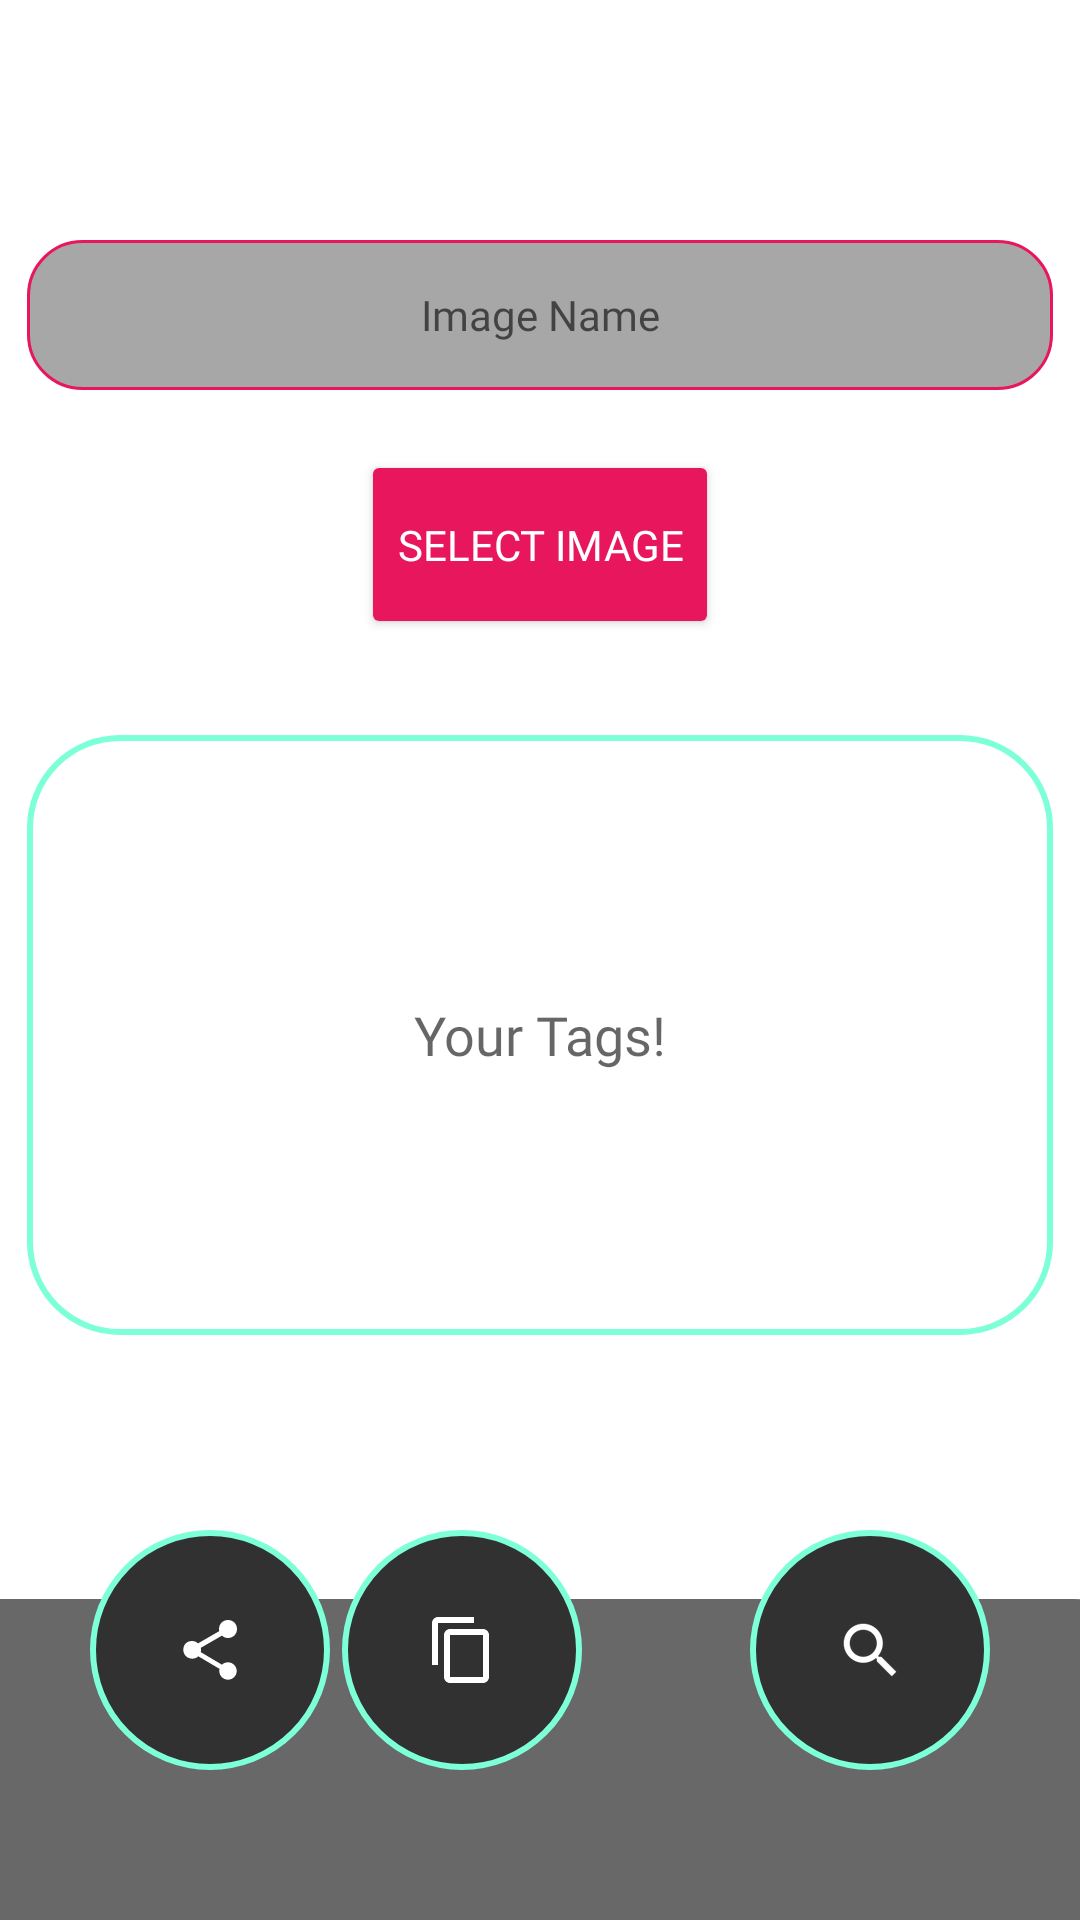

Produce the Android XML layout that renders to this screen, including the resource entries it uses.
<!-- AndroidManifest.xml: application theme Theme.IntelliTags -->
<!-- res/layout/fragment_second.xml -->
<?xml version="1.0" encoding="utf-8"?>
<androidx.constraintlayout.widget.ConstraintLayout xmlns:android="http://schemas.android.com/apk/res/android"
    xmlns:app="http://schemas.android.com/apk/res-auto"
    xmlns:tools="http://schemas.android.com/tools"
    android:layout_width="match_parent"
    android:layout_height="match_parent"
    tools:context=".SecondFragment">

    <View
        android:id="@+id/myRectangleView2"
        android:layout_width="418dp"
        android:layout_height="107dp"
        android:background="@drawable/rectangle"
        app:layout_constraintBottom_toBottomOf="parent"
        app:layout_constraintEnd_toEndOf="parent"
        app:layout_constraintHorizontal_bias="0.523"
        app:layout_constraintStart_toStartOf="parent"
        app:layout_constraintTop_toTopOf="parent"
        app:layout_constraintVertical_bias="1.0" />

    <TextView
        android:id="@+id/textView2nd"
        android:layout_width="match_parent"
        android:layout_height="200dp"
        android:layout_marginStart="9dp"
        android:layout_marginEnd="9dp"
        android:layout_marginBottom="65dp"
        android:background="@drawable/roundcorners"
        android:fontFamily="@font/inter"
        android:gravity="center"
        android:hint="Your Tags!"
        android:paddingStart="2dp"
        android:paddingEnd="2dp"
        android:textAlignment="center"
        android:textColor="#FFFFFF"
        android:textSize="18sp"
        app:layout_constraintBottom_toTopOf="@+id/copyButton2nd"
        app:layout_constraintEnd_toEndOf="parent"
        app:layout_constraintHorizontal_bias="0.0"
        app:layout_constraintStart_toStartOf="parent" />

    <TextView
        android:id="@+id/textViewImageName"
        android:layout_width="match_parent"
        android:layout_height="wrap_content"
        android:layout_marginStart="9dp"
        android:layout_marginTop="80dp"
        android:layout_marginEnd="9dp"
        android:height="50dp"
        android:background="@drawable/allroundcorners"
        android:fontFamily="@font/inter"
        android:gravity="center"
        android:hint="Image Name"
        android:textAlignment="center"
        android:textColor="#F8F2F2"
        app:layout_constraintEnd_toEndOf="parent"
        app:layout_constraintHorizontal_bias="1.0"
        app:layout_constraintStart_toStartOf="parent"
        app:layout_constraintTop_toTopOf="parent" />

    <ProgressBar
        android:id="@+id/progressBar2nd"
        style="?android:attr/progressBarStyle"
        android:layout_width="wrap_content"
        android:layout_height="wrap_content"
        android:visibility="gone"
        app:layout_constraintBottom_toBottomOf="parent"
        app:layout_constraintEnd_toEndOf="parent"
        app:layout_constraintHorizontal_bias="0.462"
        app:layout_constraintStart_toStartOf="parent"
        app:layout_constraintTop_toTopOf="parent"
        app:layout_constraintVertical_bias="0.592" />

    <ImageButton
        android:id="@+id/searchTags"
        android:layout_width="80dp"
        android:layout_height="80dp"
        android:layout_marginEnd="30dp"
        android:layout_marginBottom="50dp"
        android:background="@drawable/roundimagebuttons"
        android:src="?android:attr/actionModeWebSearchDrawable"
        app:layout_constraintBottom_toBottomOf="parent"
        app:layout_constraintEnd_toEndOf="parent"
        app:tint="@color/white"
        tools:ignore="SpeakableTextPresentCheck" />

    <ImageButton
        android:id="@+id/copyButton2nd"
        android:layout_width="80dp"
        android:layout_height="80dp"
        android:layout_marginEnd="56dp"
        android:layout_marginBottom="50dp"
        android:background="@drawable/roundimagebuttons"
        android:src="?attr/actionModeCopyDrawable"
        app:layout_constraintBottom_toBottomOf="parent"
        app:layout_constraintEnd_toStartOf="@+id/searchTags"
        tools:ignore="SpeakableTextPresentCheck" />

    <ImageButton
        android:id="@+id/shareButton2nd"
        android:layout_width="80dp"
        android:layout_height="80dp"
        android:layout_marginStart="30dp"
        android:layout_marginBottom="50dp"
        android:background="@drawable/roundimagebuttons"
        android:src="?attr/actionModeShareDrawable"
        app:layout_constraintBottom_toBottomOf="parent"
        app:layout_constraintStart_toStartOf="parent"
        app:tint="@color/white"
        tools:ignore="SpeakableTextPresentCheck" />

    <Button
        android:id="@+id/getFiles"
        android:layout_width="wrap_content"
        android:layout_height="63dp"
        android:layout_marginTop="20dp"
        android:backgroundTint="#E8175D"
        android:fontFamily="@font/inter"
        android:text="Select Image"
        android:textColor="#FFFFFF"
        app:cornerRadius="22dp"
        app:icon="@drawable/gallery"
        app:iconTint="#FFFFFF"
        app:layout_constraintEnd_toEndOf="parent"
        app:layout_constraintHorizontal_bias="0.5"
        app:layout_constraintStart_toStartOf="parent"
        app:layout_constraintTop_toBottomOf="@+id/textViewImageName"
        app:tint="@color/white"
        tools:ignore="SpeakableTextPresentCheck" />


</androidx.constraintlayout.widget.ConstraintLayout>
<!-- resources referenced by this layout -->
<resources>
  <color name="white">#FFFFFFFF</color>
  <!-- drawable allroundcorners (drawable) -->
  <?xml version="1.0" encoding="utf-8"?>
  <shape
      xmlns:android="http://schemas.android.com/apk/res/android">
      android:shape= "rectangle"
      <corners android:topLeftRadius="18dp"
          android:topRightRadius="18dp"
          android:bottomLeftRadius="18dp"
          android:bottomRightRadius="18dp"/>
      
      
      
      <solid android:color="#A8A7A7" />
      <stroke android:color="#E8175D" android:width="1dp"/>
  </shape>
  <!-- drawable rectangle (drawable) -->
  <?xml version="1.0" encoding="UTF-8"?>
  <shape xmlns:android="http://schemas.android.com/apk/res/android" android:id="@+id/listview_background_shape">
      <padding android:left="2dp"
          android:top="2dp"
          android:right="2dp"
          android:bottom="2dp" />
      <corners android:topLeftRadius="30dp"
          android:topRightRadius="30dp"/>
      <solid android:color="#686868" />
  </shape>
  <!-- drawable roundcorners (drawable) -->
  <?xml version="1.0" encoding="utf-8"?>
  <shape
      xmlns:android="http://schemas.android.com/apk/res/android">
      android:shape= "rectangle"
      <corners android:topLeftRadius="30dp"
          android:topRightRadius="30dp"
          android:bottomLeftRadius="30dp"
          android:bottomRightRadius="30dp" />
      <padding android:left="3dp"
          android:right="2dp"/>
      
  
      
  
  <stroke android:color="#7dffd8" android:width="2dp"/>
  </shape>
  <!-- drawable roundimagebuttons (drawable) -->
  <?xml version="1.0" encoding="utf-8"?>
  <shape xmlns:android="http://schemas.android.com/apk/res/android">
      <solid android:color="#313131" />
      <corners android:radius="90dp" />
      <stroke android:width="2dp" android:color="#7dffd8"/>
  </shape>
  <style name="Theme.IntelliTags" parent="Theme.MaterialComponents.DayNight.NoActionBar">
          
          <item name="colorPrimary">@color/purple_500</item>
          <item name="colorPrimaryVariant">@color/purple_700</item>
          <item name="colorOnPrimary">@color/white</item>
          
          <item name="colorSecondary">@color/teal_200</item>
          <item name="colorSecondaryVariant">@color/teal_700</item>
          <item name="colorOnSecondary">@color/black</item>
          
          <item name="android:statusBarColor" tools:targetApi="l">?attr/colorPrimaryVariant</item>
          
      </style>
  <color name="purple_500">#FF6200EE</color>
  <color name="purple_700">#FF3700B3</color>
  <color name="teal_200">#FF03DAC5</color>
  <color name="teal_700">#FF018786</color>
  <color name="black">#FF000000</color>
</resources>
